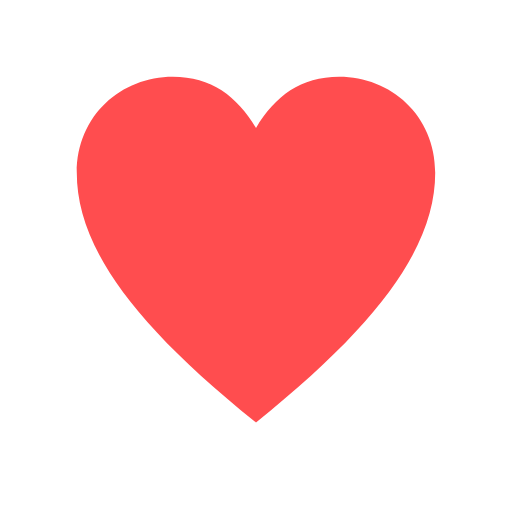
t = 0.00 s
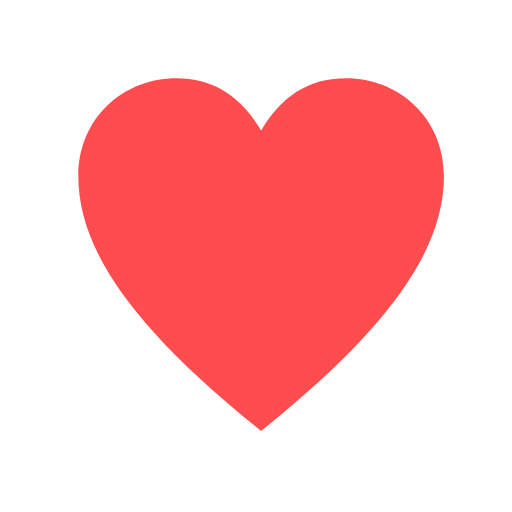
t = 0.14 s
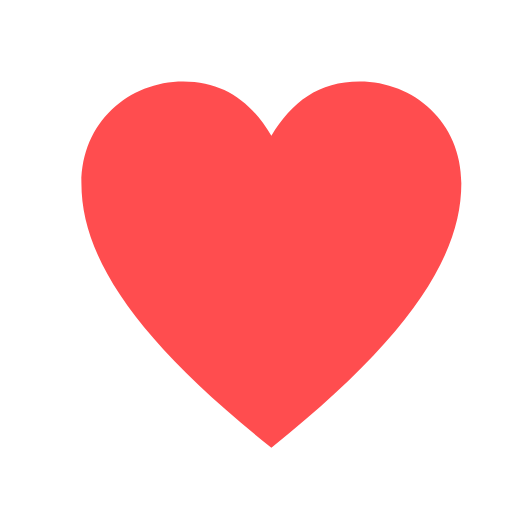
t = 0.41 s
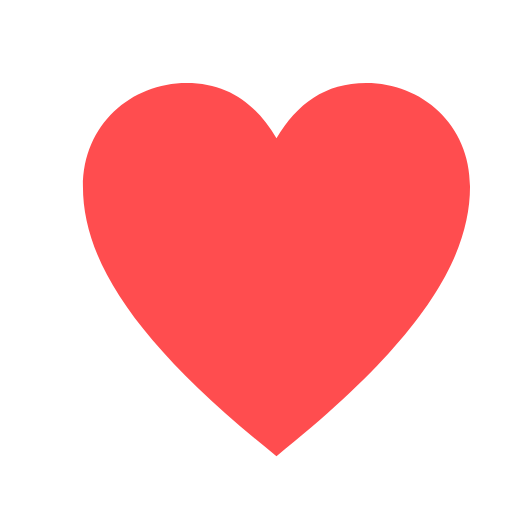
t = 0.55 s
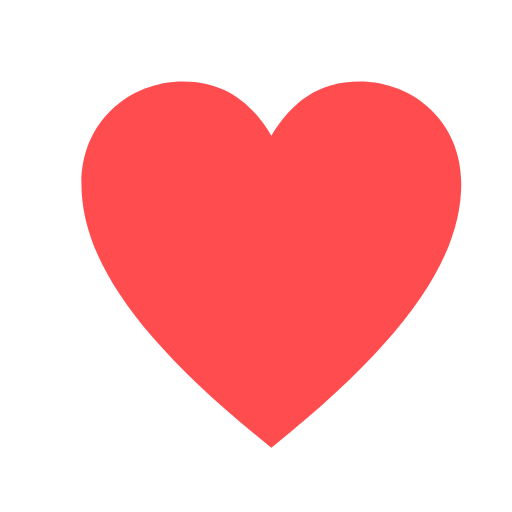
t = 0.69 s
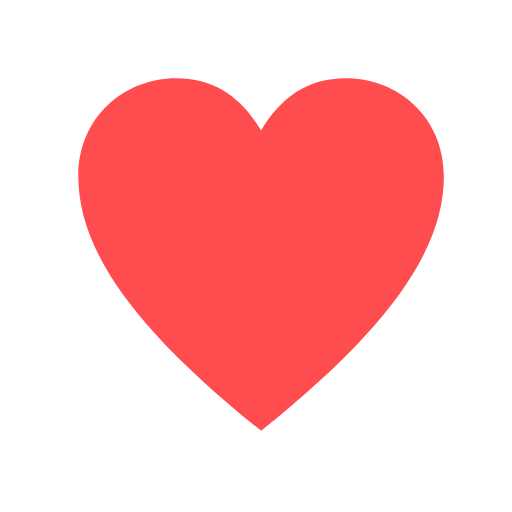
t = 0.96 s

The animated SVG that drew these frames (rendered in a browser with its animation timeline set to each time). Animation: 1 SMIL element (animateTransform=1); one cycle of 1.10 s, repeats indefinitely.

<svg xmlns="http://www.w3.org/2000/svg" viewBox="0 0 80 80" width="80" height="80">
  <path d="M40 66 C20 50 12 38 12 27 C12 18 19 12 27 12 C33 12 37 15 40 20 C43 15 47 12 53 12 C61 12 68 18 68 27 C68 38 60 50 40 66 Z" fill="#FF4D4F">
    <animateTransform attributeName="transform" type="scale" values="1;1.08;1" dur="1.1s" repeatCount="indefinite"/>
  </path>
</svg>
